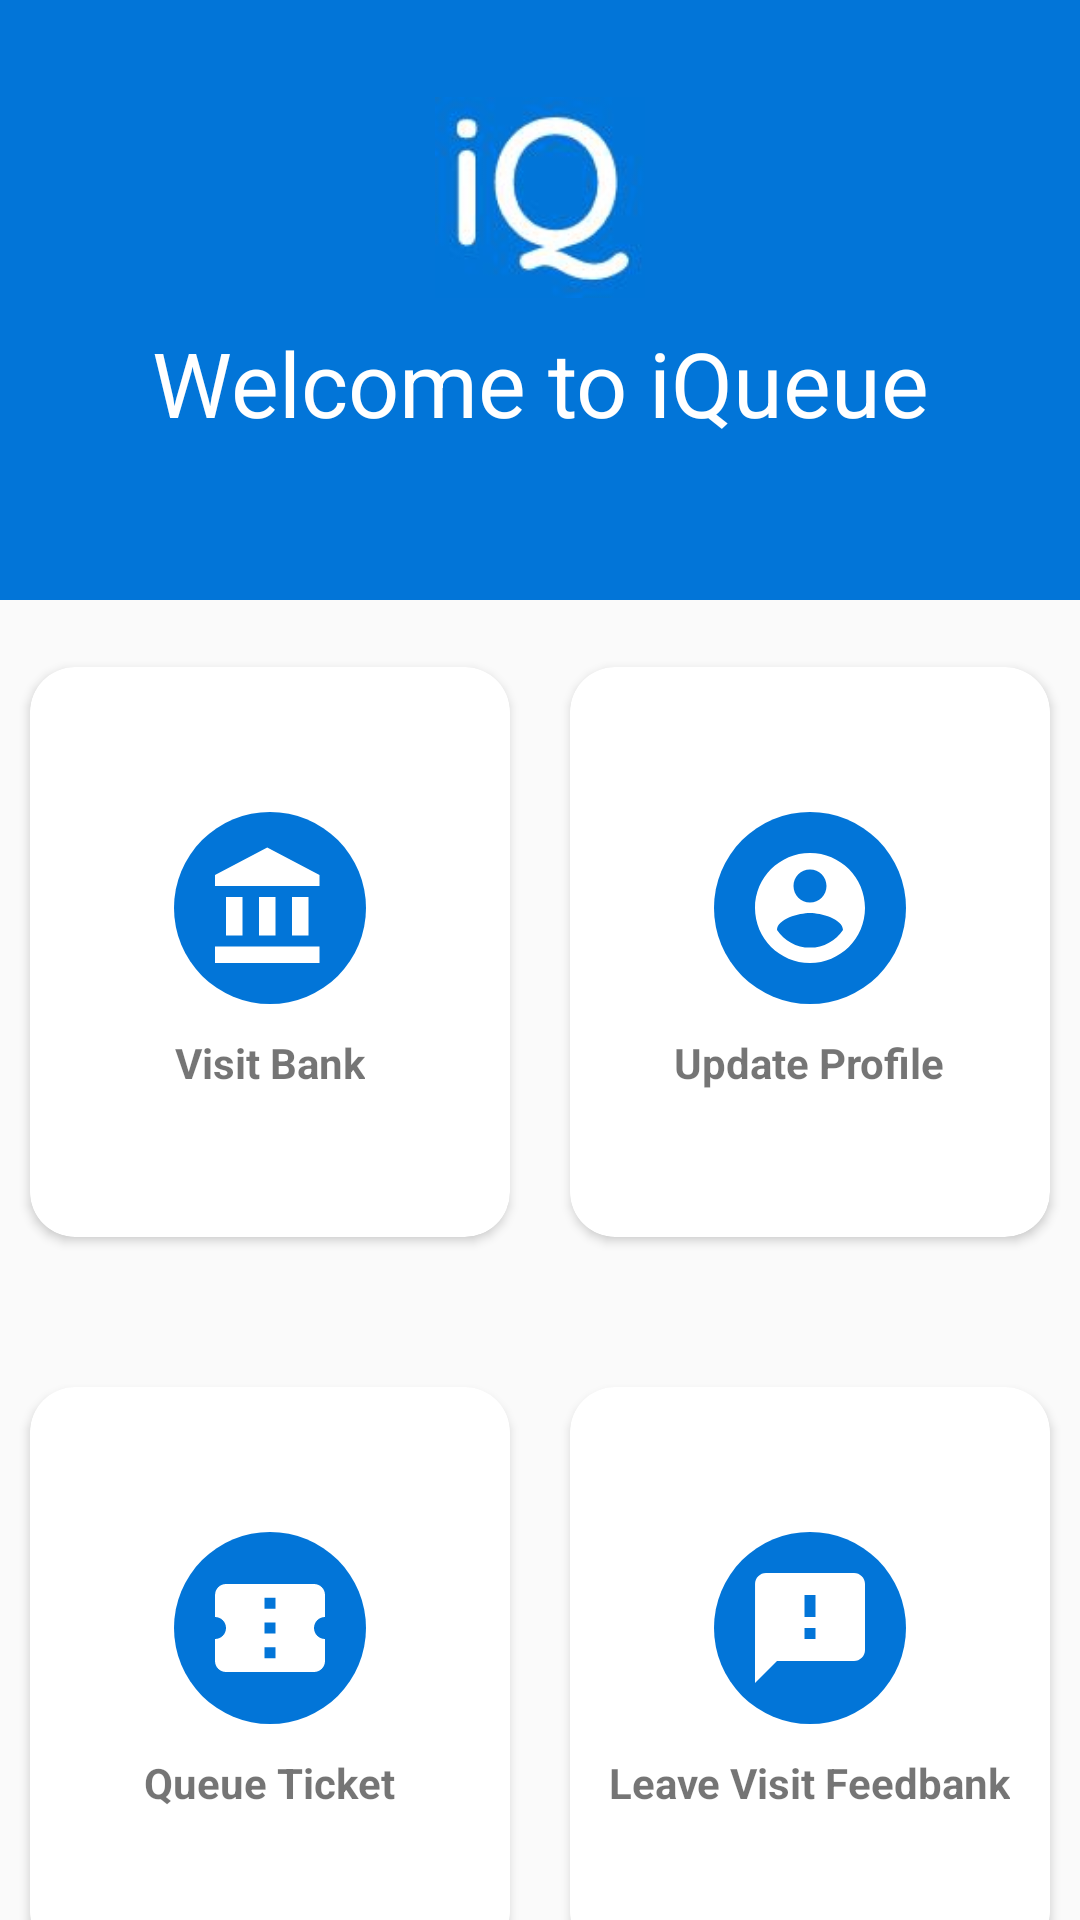

Produce the Android XML layout that renders to this screen, including the resource entries it uses.
<!-- AndroidManifest.xml: application theme AppTheme -->
<!-- res/layout/activity_home_p.xml -->
<?xml version="1.0" encoding="utf-8"?>
<LinearLayout xmlns:android="http://schemas.android.com/apk/res/android"
    xmlns:app="http://schemas.android.com/apk/res-auto"
    xmlns:tools="http://schemas.android.com/tools"
    android:layout_width="match_parent"
    android:layout_height="match_parent"
    tools:context=".HomeP"
    android:orientation="vertical"
    android:layout_gravity="center">

    <LinearLayout
        android:layout_width="match_parent"
        android:layout_height="200dp"
        android:background="#0275D8"
        android:clipToPadding="false"
        android:gravity="center"
        android:orientation="vertical">

        <ImageView
            android:layout_width="144dp"
            android:layout_height="67dp"
            android:background="#0275D8"

            app:srcCompat="@drawable/logo" />

        <TextView
            android:layout_width="match_parent"
            android:layout_height="60dp"
            android:layout_marginTop="8dp"
            android:text="Welcome to iQueue"
            android:textAlignment="center"
            android:textColor="@color/colorPrimaryWhite"
            android:textFontWeight="@android:integer/config_mediumAnimTime"
            android:textSize="30dp"
            android:textStyle="bold" />

    </LinearLayout>

    <LinearLayout
        android:layout_width="match_parent"
        android:layout_height="235dp"
        android:clipToPadding="false"
        android:gravity="center"
        android:orientation="horizontal">

        <androidx.cardview.widget.CardView
            android:id="@+id/card1"
            android:layout_width="160dp"
            android:layout_height="190dp"
            android:layout_margin="10dp"
            android:clickable="true"
            android:foreground="?android:attr/selectableItemBackground"
            app:cardCornerRadius="15dp">

            <LinearLayout
                android:layout_width="match_parent"
                android:layout_height="match_parent"
                android:gravity="center"
                android:orientation="vertical">

                <ImageView
                    android:layout_width="64dp"
                    android:layout_height="64dp"
                    android:background="@drawable/circlebackgroundprimary"
                    android:padding="10dp"
                    app:srcCompat="@drawable/ic_account_balance_black_24dp" />

                <TextView
                    android:layout_width="wrap_content"
                    android:layout_height="wrap_content"
                    android:layout_marginTop="10dp"
                    android:text="Visit Bank"
                    android:textStyle="bold" />
            </LinearLayout>
        </androidx.cardview.widget.CardView>

        <androidx.cardview.widget.CardView
            android:id="@+id/card2"
            android:layout_width="160dp"
            android:layout_height="190dp"
            android:layout_margin="10dp"
            android:clickable="true"
            android:foreground="?android:attr/selectableItemBackground"
            app:cardCornerRadius="15dp">

            <LinearLayout
                android:layout_width="match_parent"
                android:layout_height="match_parent"
                android:gravity="center"
                android:orientation="vertical">

                <ImageView
                    android:layout_width="64dp"
                    android:layout_height="64dp"
                    android:background="@drawable/circlebackgroundprimary"
                    android:padding="10dp"
                    app:srcCompat="@drawable/ic_account_circle_black_24dp" />

                <TextView
                    android:layout_width="wrap_content"
                    android:layout_height="wrap_content"
                    android:layout_marginTop="10dp"
                    android:text="Update Profile"
                    android:textStyle="bold" />

            </LinearLayout>
        </androidx.cardview.widget.CardView>
    </LinearLayout>

    <LinearLayout
        android:layout_width="match_parent"
        android:layout_height="245dp"
        android:clipToPadding="false"
        android:gravity="center"
        android:orientation="horizontal">

        <androidx.cardview.widget.CardView
            android:id="@+id/card4"
            android:layout_width="160dp"
            android:layout_height="190dp"
            android:layout_margin="10dp"
            android:clickable="true"
            android:foreground="?android:attr/selectableItemBackground"
            app:cardCornerRadius="15dp">

            <LinearLayout
                android:layout_width="match_parent"
                android:layout_height="match_parent"
                android:gravity="center"
                android:orientation="vertical">

                <ImageView
                    android:layout_width="64dp"
                    android:layout_height="64dp"
                    android:background="@drawable/circlebackgroundprimary"
                    android:padding="10dp"
                    app:srcCompat="@drawable/ic_confirmation_number_black_24dp" />

                <TextView
                    android:layout_width="wrap_content"
                    android:layout_height="wrap_content"
                    android:layout_marginTop="10dp"
                    android:text="Queue Ticket"
                    android:textStyle="bold" />

            </LinearLayout>
        </androidx.cardview.widget.CardView>






        <androidx.cardview.widget.CardView
            android:id="@+id/card3"
            android:layout_width="160dp"
            android:layout_height="190dp"
            android:layout_margin="10dp"
            android:clickable="true"
            android:foreground="?android:attr/selectableItemBackground"
            app:cardCornerRadius="15dp">

            <LinearLayout
                android:layout_width="match_parent"
                android:layout_height="match_parent"
                android:gravity="center"
                android:orientation="vertical">

                <ImageView
                    android:layout_width="64dp"
                    android:layout_height="64dp"
                    android:background="@drawable/circlebackgroundprimary"
                    android:padding="10dp"
                    app:srcCompat="@drawable/ic_feedback_black_24dp" />

                <TextView
                    android:layout_width="wrap_content"
                    android:layout_height="wrap_content"
                    android:layout_marginTop="10dp"
                    android:text="Leave Visit Feedbank"
                    android:textStyle="bold" />

            </LinearLayout>
        </androidx.cardview.widget.CardView>
    </LinearLayout>


</LinearLayout>
<!-- resources referenced by this layout -->
<resources>
  <color name="colorPrimaryWhite">#FFFFFF</color>
  <!-- drawable circlebackgroundprimary (drawable) -->
  <?xml version="1.0" encoding="utf-8"?>
  <shape android:shape="oval" xmlns:android="http://schemas.android.com/apk/res/android">
  <solid android:color="#0275D8"></solid>
  </shape>
  <!-- drawable ic_account_balance_black_24dp (drawable) -->
  <vector android:height="24dp" android:tint="#FFFFFF"
      android:viewportHeight="24.0" android:viewportWidth="24.0"
      android:width="24dp" xmlns:android="http://schemas.android.com/apk/res/android">
      <path android:fillColor="#fff" android:pathData="M4,10v7h3v-7L4,10zM10,10v7h3v-7h-3zM2,22h19v-3L2,19v3zM16,10v7h3v-7h-3zM11.5,1L2,6v2h19L21,6l-9.5,-5z"/>
  </vector>
  <!-- drawable ic_account_circle_black_24dp (drawable) -->
  <vector android:height="24dp" android:tint="#FFFFFF"
      android:viewportHeight="24.0" android:viewportWidth="24.0"
      android:width="24dp" xmlns:android="http://schemas.android.com/apk/res/android">
      <path android:fillColor="#fff" android:pathData="M12,2C6.48,2 2,6.48 2,12s4.48,10 10,10 10,-4.48 10,-10S17.52,2 12,2zM12,5c1.66,0 3,1.34 3,3s-1.34,3 -3,3 -3,-1.34 -3,-3 1.34,-3 3,-3zM12,19.2c-2.5,0 -4.71,-1.28 -6,-3.22 0.03,-1.99 4,-3.08 6,-3.08 1.99,0 5.97,1.09 6,3.08 -1.29,1.94 -3.5,3.22 -6,3.22z"/>
  </vector>
  <!-- drawable ic_confirmation_number_black_24dp (drawable) -->
  <vector android:height="24dp" android:tint="#FFFFFF"
      android:viewportHeight="24.0" android:viewportWidth="24.0"
      android:width="24dp" xmlns:android="http://schemas.android.com/apk/res/android">
      <path android:fillColor="@color/colorPrimary" android:pathData="M22,10L22,6c0,-1.11 -0.9,-2 -2,-2L4,4c-1.1,0 -1.99,0.89 -1.99,2v4c1.1,0 1.99,0.9 1.99,2s-0.89,2 -2,2v4c0,1.1 0.9,2 2,2h16c1.1,0 2,-0.9 2,-2v-4c-1.1,0 -2,-0.9 -2,-2s0.9,-2 2,-2zM13,17.5h-2v-2h2v2zM13,13h-2v-2h2v2zM13,8.5h-2v-2h2v2z"/>
  </vector>
  <!-- drawable ic_feedback_black_24dp (drawable) -->
  <vector android:height="24dp" android:tint="#FFFFFF"
      android:viewportHeight="24.0" android:viewportWidth="24.0"
      android:width="24dp" xmlns:android="http://schemas.android.com/apk/res/android">
      <path android:fillColor="#fff" android:pathData="M20,2L4,2c-1.1,0 -1.99,0.9 -1.99,2L2,22l4,-4h14c1.1,0 2,-0.9 2,-2L22,4c0,-1.1 -0.9,-2 -2,-2zM13,14h-2v-2h2v2zM13,10h-2L11,6h2v4z"/>
  </vector>
  <!-- drawable logo: jpg bitmap (drawable-v24, 10607 bytes) -->
  <style name="AppTheme" parent="Theme.AppCompat.Light.DarkActionBar">
          
          <item name="colorPrimary">#0275D8</item>
          <item name="colorPrimaryDark">@color/colorPrimaryDark</item>
          <item name="colorAccent">@color/colorAccent</item>
      </style>
  <color name="colorPrimary">#248DC1</color>
  <color name="colorPrimaryDark">#97C9F8</color>
  <color name="colorAccent">#F8052336</color>
</resources>
